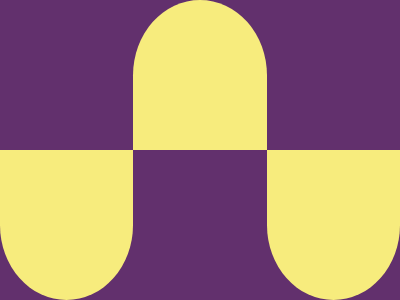

Recreate this image using only HTML and CSS.

<!-- file: index.html -->
<!DOCTYPE html>
<html lang="en">
<head>
    <meta charset="UTF-8">
    <meta name="viewport" content="width=device-width, initial-scale=1.0">
    <title>Document</title>
    <link rel="stylesheet" href="main.css">
</head>
<body>
    <div class="contanier">
        <div class="inner1">
            <div class="box1"></div>
        </div>

        <div class="inner2">
            <div class="box2"></div>
            <div class="box3"></div>
        </div>
    </div>
</body>
</html>

/* file: main.css */
*{
    margin: 0;
    padding: 0;
    box-sizing: border-box;
}

.contanier{
    width: 400px;
    height: 300px;
    background: #62306D;
}
.inner1{
    width: 100%;
    height: calc(100% * 1/2);
    
    display: flex;
    justify-content: center;
}
.inner2{
    width: 100%;
    height: calc(100% * 1/2);
 
    display: flex;
    justify-content: space-between;
}

.box1{
    width: calc(100% * 1/3);
    height: 100%;
    background: #F7EC7D;
    border-radius: 100% 100% 0 0;
}
.box2{
    width: calc(100% * 1/3);
    height: 100%;
    background: #F7EC7D;
    border-radius: 0 0 100% 100%;
}
.box3{
    width: calc(100% * 1/3);
    height: 100%;
    background: #F7EC7D;
    border-radius: 0 0 100% 100%;
}